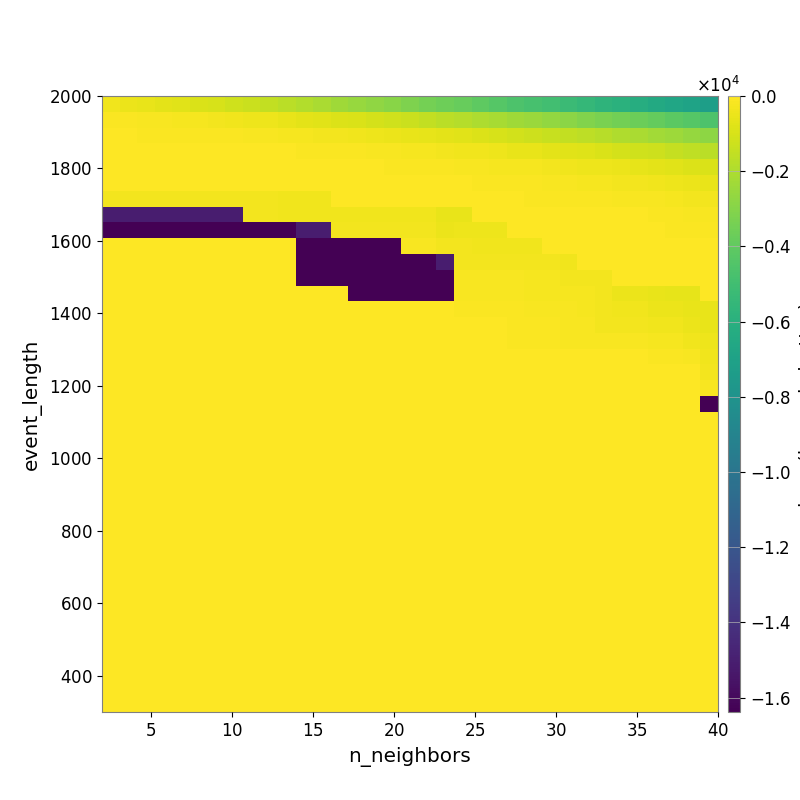

Source data for this figure (header and first rows):
-3.729151039820266647e+02, -4.583260987710011705e+02, -5.574958494989946303e+02, -6.531103120977735443e+02, -7.678359896348271150e+02, -9.102641884945768425e+02, -1.023678768963033463e+03, -1.169318153682901539e+03, -1.327625155762066925e+03, -1.499876838958875169e+03, -1.711712161139144200e+03, -1.876780389847390097e+03, -2.089192072530998757e+03, -2.312183075825646938e+03, -2.501932401890935125e+03, -2.698077239445678515e+03, -2.922053786950342783e+03, -3.161927651381515261e+03, -3.394867213049693873e+03, -3.616677036474005945e+03, -3.839183679618745828e+03, -4.083135471846330347e+03, -4.299917863841527833e+03, -4.557374232222737191e+03
-1.015835856426552226e+02, -1.121086950246210137e+02, -1.330795039497270409e+02, -1.692196105502416970e+02, -2.027614851199368502e+02, -2.399093160606934418e+02, -2.671014093760486503e+02, -3.432095083274548415e+02, -3.870184552283241146e+02, -4.457181068577513656e+02, -5.262407888123111661e+02, -6.441016398481717715e+02, -7.402699188511579678e+02, -8.350413615915826995e+02, -9.456099154405014815e+02, -1.073003508005789627e+03, -1.198864266996381275e+03, -1.316198167158458773e+03, -1.502202609699616232e+03, -1.667889838721522892e+03, -1.840708700000281397e+03, -2.010155097366285872e+03, -2.154393188974745954e+03, -2.329993513941962192e+03
-6.117232650336470812e+01, -6.317653205332144495e+01, -6.543146529736770844e+01, -6.745527845038581916e+01, -7.930889851601455121e+01, -8.311433857507738310e+01, -1.036458186708017450e+02, -1.206700480171448504e+02, -1.448547128346314139e+02, -1.723243316196679302e+02, -1.994931595142566891e+02, -2.344439267916830545e+02, -2.701621988125892244e+02, -3.055843585033784962e+02, -3.632691193313633562e+02, -4.076424119106079047e+02, -4.576883864939950968e+02, -5.334927211735014225e+02, -5.878868612020457931e+02, -6.881836036394307712e+02, -7.635103248159113036e+02, -8.708412887400072577e+02, -9.790482998119840659e+02, -1.129639984706602945e+03
-3.192673718535187888e+01, -3.192673718535187888e+01, -3.425633643375680037e+01, -3.661235246238380370e+01, -3.965830344895385906e+01, -4.523585281209440723e+01, -4.951395967105154483e+01, -5.122133972948154224e+01, -5.608225717763805562e+01, -6.366948231520863999e+01, -6.307459420265985983e+01, -7.357010585207663667e+01, -8.290019240242446585e+01, -9.213666908498801433e+01, -1.240221617849193194e+02, -1.449773816931885335e+02, -1.604180081283784318e+02, -2.079848184682464876e+02, -2.366827332358820684e+02, -2.785732659825744122e+02, -3.211598901857383908e+02, -3.673731192945942894e+02, -4.414253309810891892e+02, -5.130394165524105574e+02
-4.514957917548251487e+01, -4.514957917548251487e+01, -4.514957917548251487e+01, -4.514957917548251487e+01, -4.865736491822060117e+01, -5.221866034891962016e+01, -5.221866034891962016e+01, -3.371151943998606981e+01, -3.553167713502359248e+01, -3.553167713502359248e+01, -3.553167713502359248e+01, -3.817814560389918910e+01, -3.817814560389918910e+01, -4.102437642236922954e+01, -4.919966005456664959e+01, -5.953794976852390164e+01, -7.822714219766631061e+01, -8.376435866037547839e+01, -9.604248745645065810e+01, -1.162312968905136188e+02, -1.434102690655408878e+02, -1.565460667871290639e+02, -1.993594635543564380e+02, -2.194663073668680795e+02
-2.970945885093675898e+01, -2.970945885093675898e+01, -2.970945885093675898e+01, -2.970945885093675898e+01, -2.970945885093675898e+01, -2.970945885093675898e+01, -3.380461090151260350e+01, -3.380461090151260350e+01, -3.380461090151260350e+01, -2.891444097617046793e+01, -2.891444097617046793e+01, -2.891444097617046793e+01, -2.891444097617046793e+01, -3.471517832198616560e+01, -3.471517832198616560e+01, -3.471517832198616560e+01, -3.560531003110047976e+01, -3.936472260747147089e+01, -3.936472260747147089e+01, -4.146908155257644069e+01, -5.056941361891695408e+01, -7.338704314940633822e+01, -8.425004064796992509e+01, -1.008190485652601041e+02
-2.582877790634351527e+02, -2.582877790634351527e+02, -2.582877790634351527e+02, -2.582877790634351527e+02, -2.582877790634351527e+02, -2.582877790634351527e+02, -2.582877790634351527e+02, -2.582877790634351527e+02, -2.582877790634351527e+02, -2.582877790634351527e+02, -3.485839560301781148e+02, -3.485839560301781148e+02, -3.485839560301781148e+02, -2.919335879467256589e+01, -2.919335879467256589e+01, -2.919335879467256589e+01, -2.919335879467256589e+01, -3.554311437990489253e+01, -3.554311437990489253e+01, -4.228667454335366926e+01, -3.242947420365910460e+01, -5.535800489843656891e+01, -6.243496629995942016e+01, -6.019026806188995948e+01
-1.504881878825359672e+04, -1.504881878825359672e+04, -1.504881878825359672e+04, -1.504881878825359672e+04, -1.504881878825359672e+04, -1.504881878825359672e+04, -1.504881878825359672e+04, -1.504881878825359672e+04, -2.582877790634351527e+02, -2.582877790634351527e+02, -3.485839560301781148e+02, -3.485839560301781148e+02, -3.485839560301781148e+02, -3.485839560301781148e+02, -3.485839560301781148e+02, -3.485839560301781148e+02, -3.485839560301781148e+02, -3.561867418870050415e+02, -3.561867418870050415e+02, -5.173173669653940578e+02, -5.173173669653940578e+02, -6.172155677091291182e+01, -3.310648934490282613e+01, -2.959482490402180233e+01
-1.638315393066406250e+04, -1.638315393066406250e+04, -1.638315393066406250e+04, -1.638315393066406250e+04, -1.638315393066406250e+04, -1.638315393066406250e+04, -1.638315393066406250e+04, -1.638315393066406250e+04, -1.638315393066406250e+04, -1.638315393066406250e+04, -1.638315393066406250e+04, -1.504881903239422172e+04, -1.504881903239422172e+04, -2.565253036897690322e+02, -2.565253036897690322e+02, -2.565253036897690322e+02, -2.565253036897690322e+02, -2.565253036897690322e+02, -2.565253036897690322e+02, -4.506942640479351780e+02, -4.352753624724593919e+02, -4.474807043940009521e+02, -4.474807043940009521e+02, -2.778547707769107333e+01
0.000000000000000000e+00, 0.000000000000000000e+00, 0.000000000000000000e+00, 0.000000000000000000e+00, 0.000000000000000000e+00, 0.000000000000000000e+00, 0.000000000000000000e+00, 0.000000000000000000e+00, 0.000000000000000000e+00, 0.000000000000000000e+00, 0.000000000000000000e+00, -1.638315417480468750e+04, -1.638315417480468750e+04, -1.638315417480468750e+04, -1.638315417480468750e+04, -1.638315417480468750e+04, -1.638315417480468750e+04, -1.758630871207930113e+02, -1.758630871207930113e+02, -2.565253036897690322e+02, -2.844816990643683994e+02, -3.224534297658229320e+02, -3.224534297658229320e+02, -3.224534297658229320e+02
0.000000000000000000e+00, 0.000000000000000000e+00, 0.000000000000000000e+00, 0.000000000000000000e+00, 0.000000000000000000e+00, 0.000000000000000000e+00, 0.000000000000000000e+00, 0.000000000000000000e+00, 0.000000000000000000e+00, 0.000000000000000000e+00, 0.000000000000000000e+00, -1.638315417480468750e+04, -1.638315417480468750e+04, -1.638315417480468750e+04, -1.638315417480468750e+04, -1.638315417480468750e+04, -1.638315417480468750e+04, -1.638315417480468750e+04, -1.638315417480468750e+04, -1.504881903239422172e+04, -2.582880232040601527e+02, -2.699797295525556819e+02, -2.699797295525556819e+02, -2.699797295525556819e+02
0.000000000000000000e+00, 0.000000000000000000e+00, 0.000000000000000000e+00, 0.000000000000000000e+00, 0.000000000000000000e+00, 0.000000000000000000e+00, 0.000000000000000000e+00, 0.000000000000000000e+00, 0.000000000000000000e+00, 0.000000000000000000e+00, 0.000000000000000000e+00, -1.638315417480468750e+04, -1.638315417480468750e+04, -1.638315417480468750e+04, -1.638315417480468750e+04, -1.638315417480468750e+04, -1.638315417480468750e+04, -1.638315417480468750e+04, -1.638315417480468750e+04, -1.638315417480468750e+04, -1.770694126069061554e+02, -1.770694126069061554e+02, -1.770694126069061554e+02, -1.770694126069061554e+02
0.000000000000000000e+00, 0.000000000000000000e+00, 0.000000000000000000e+00, 0.000000000000000000e+00, 0.000000000000000000e+00, 0.000000000000000000e+00, 0.000000000000000000e+00, 0.000000000000000000e+00, 0.000000000000000000e+00, 0.000000000000000000e+00, 0.000000000000000000e+00, 0.000000000000000000e+00, 0.000000000000000000e+00, 0.000000000000000000e+00, -1.638315417480468750e+04, -1.638315417480468750e+04, -1.638315417480468750e+04, -1.638315417480468750e+04, -1.638315417480468750e+04, -1.638315417480468750e+04, -1.770694126069061554e+02, -1.770694126069061554e+02, -1.770694126069061554e+02, -1.770694126069061554e+02
0.000000000000000000e+00, 0.000000000000000000e+00, 0.000000000000000000e+00, 0.000000000000000000e+00, 0.000000000000000000e+00, 0.000000000000000000e+00, 0.000000000000000000e+00, 0.000000000000000000e+00, 0.000000000000000000e+00, 0.000000000000000000e+00, 0.000000000000000000e+00, 0.000000000000000000e+00, 0.000000000000000000e+00, 0.000000000000000000e+00, 0.000000000000000000e+00, 0.000000000000000000e+00, 0.000000000000000000e+00, 0.000000000000000000e+00, 0.000000000000000000e+00, 0.000000000000000000e+00, -1.105921348519876659e+02, -1.105921348519876659e+02, -1.105921348519876659e+02, -1.105921348519876659e+02
0.000000000000000000e+00, 0.000000000000000000e+00, 0.000000000000000000e+00, 0.000000000000000000e+00, 0.000000000000000000e+00, 0.000000000000000000e+00, 0.000000000000000000e+00, 0.000000000000000000e+00, 0.000000000000000000e+00, 0.000000000000000000e+00, 0.000000000000000000e+00, 0.000000000000000000e+00, 0.000000000000000000e+00, 0.000000000000000000e+00, 0.000000000000000000e+00, 0.000000000000000000e+00, 0.000000000000000000e+00, 0.000000000000000000e+00, 0.000000000000000000e+00, 0.000000000000000000e+00, 0.000000000000000000e+00, 0.000000000000000000e+00, 0.000000000000000000e+00, -1.105921348519876659e+02
0.000000000000000000e+00, 0.000000000000000000e+00, 0.000000000000000000e+00, 0.000000000000000000e+00, 0.000000000000000000e+00, 0.000000000000000000e+00, 0.000000000000000000e+00, 0.000000000000000000e+00, 0.000000000000000000e+00, 0.000000000000000000e+00, 0.000000000000000000e+00, 0.000000000000000000e+00, 0.000000000000000000e+00, 0.000000000000000000e+00, 0.000000000000000000e+00, 0.000000000000000000e+00, 0.000000000000000000e+00, 0.000000000000000000e+00, 0.000000000000000000e+00, 0.000000000000000000e+00, 0.000000000000000000e+00, 0.000000000000000000e+00, 0.000000000000000000e+00, -1.105921348519876659e+02
0.000000000000000000e+00, 0.000000000000000000e+00, 0.000000000000000000e+00, 0.000000000000000000e+00, 0.000000000000000000e+00, 0.000000000000000000e+00, 0.000000000000000000e+00, 0.000000000000000000e+00, 0.000000000000000000e+00, 0.000000000000000000e+00, 0.000000000000000000e+00, 0.000000000000000000e+00, 0.000000000000000000e+00, 0.000000000000000000e+00, 0.000000000000000000e+00, 0.000000000000000000e+00, 0.000000000000000000e+00, 0.000000000000000000e+00, 0.000000000000000000e+00, 0.000000000000000000e+00, 0.000000000000000000e+00, 0.000000000000000000e+00, 0.000000000000000000e+00, 0.000000000000000000e+00
0.000000000000000000e+00, 0.000000000000000000e+00, 0.000000000000000000e+00, 0.000000000000000000e+00, 0.000000000000000000e+00, 0.000000000000000000e+00, 0.000000000000000000e+00, 0.000000000000000000e+00, 0.000000000000000000e+00, 0.000000000000000000e+00, 0.000000000000000000e+00, 0.000000000000000000e+00, 0.000000000000000000e+00, 0.000000000000000000e+00, 0.000000000000000000e+00, 0.000000000000000000e+00, 0.000000000000000000e+00, 0.000000000000000000e+00, 0.000000000000000000e+00, 0.000000000000000000e+00, 0.000000000000000000e+00, 0.000000000000000000e+00, 0.000000000000000000e+00, 0.000000000000000000e+00
0.000000000000000000e+00, 0.000000000000000000e+00, 0.000000000000000000e+00, 0.000000000000000000e+00, 0.000000000000000000e+00, 0.000000000000000000e+00, 0.000000000000000000e+00, 0.000000000000000000e+00, 0.000000000000000000e+00, 0.000000000000000000e+00, 0.000000000000000000e+00, 0.000000000000000000e+00, 0.000000000000000000e+00, 0.000000000000000000e+00, 0.000000000000000000e+00, 0.000000000000000000e+00, 0.000000000000000000e+00, 0.000000000000000000e+00, 0.000000000000000000e+00, 0.000000000000000000e+00, 0.000000000000000000e+00, 0.000000000000000000e+00, 0.000000000000000000e+00, 0.000000000000000000e+00
0.000000000000000000e+00, 0.000000000000000000e+00, 0.000000000000000000e+00, 0.000000000000000000e+00, 0.000000000000000000e+00, 0.000000000000000000e+00, 0.000000000000000000e+00, 0.000000000000000000e+00, 0.000000000000000000e+00, 0.000000000000000000e+00, 0.000000000000000000e+00, 0.000000000000000000e+00, 0.000000000000000000e+00, 0.000000000000000000e+00, 0.000000000000000000e+00, 0.000000000000000000e+00, 0.000000000000000000e+00, 0.000000000000000000e+00, 0.000000000000000000e+00, 0.000000000000000000e+00, 0.000000000000000000e+00, 0.000000000000000000e+00, 0.000000000000000000e+00, 0.000000000000000000e+00
0.000000000000000000e+00, 0.000000000000000000e+00, 0.000000000000000000e+00, 0.000000000000000000e+00, 0.000000000000000000e+00, 0.000000000000000000e+00, 0.000000000000000000e+00, 0.000000000000000000e+00, 0.000000000000000000e+00, 0.000000000000000000e+00, 0.000000000000000000e+00, 0.000000000000000000e+00, 0.000000000000000000e+00, 0.000000000000000000e+00, 0.000000000000000000e+00, 0.000000000000000000e+00, 0.000000000000000000e+00, 0.000000000000000000e+00, 0.000000000000000000e+00, 0.000000000000000000e+00, 0.000000000000000000e+00, 0.000000000000000000e+00, 0.000000000000000000e+00, 0.000000000000000000e+00
0.000000000000000000e+00, 0.000000000000000000e+00, 0.000000000000000000e+00, 0.000000000000000000e+00, 0.000000000000000000e+00, 0.000000000000000000e+00, 0.000000000000000000e+00, 0.000000000000000000e+00, 0.000000000000000000e+00, 0.000000000000000000e+00, 0.000000000000000000e+00, 0.000000000000000000e+00, 0.000000000000000000e+00, 0.000000000000000000e+00, 0.000000000000000000e+00, 0.000000000000000000e+00, 0.000000000000000000e+00, 0.000000000000000000e+00, 0.000000000000000000e+00, 0.000000000000000000e+00, 0.000000000000000000e+00, 0.000000000000000000e+00, 0.000000000000000000e+00, 0.000000000000000000e+00
0.000000000000000000e+00, 0.000000000000000000e+00, 0.000000000000000000e+00, 0.000000000000000000e+00, 0.000000000000000000e+00, 0.000000000000000000e+00, 0.000000000000000000e+00, 0.000000000000000000e+00, 0.000000000000000000e+00, 0.000000000000000000e+00, 0.000000000000000000e+00, 0.000000000000000000e+00, 0.000000000000000000e+00, 0.000000000000000000e+00, 0.000000000000000000e+00, 0.000000000000000000e+00, 0.000000000000000000e+00, 0.000000000000000000e+00, 0.000000000000000000e+00, 0.000000000000000000e+00, 0.000000000000000000e+00, 0.000000000000000000e+00, 0.000000000000000000e+00, 0.000000000000000000e+00
0.000000000000000000e+00, 0.000000000000000000e+00, 0.000000000000000000e+00, 0.000000000000000000e+00, 0.000000000000000000e+00, 0.000000000000000000e+00, 0.000000000000000000e+00, 0.000000000000000000e+00, 0.000000000000000000e+00, 0.000000000000000000e+00, 0.000000000000000000e+00, 0.000000000000000000e+00, 0.000000000000000000e+00, 0.000000000000000000e+00, 0.000000000000000000e+00, 0.000000000000000000e+00, 0.000000000000000000e+00, 0.000000000000000000e+00, 0.000000000000000000e+00, 0.000000000000000000e+00, 0.000000000000000000e+00, 0.000000000000000000e+00, 0.000000000000000000e+00, 0.000000000000000000e+00
0.000000000000000000e+00, 0.000000000000000000e+00, 0.000000000000000000e+00, 0.000000000000000000e+00, 0.000000000000000000e+00, 0.000000000000000000e+00, 0.000000000000000000e+00, 0.000000000000000000e+00, 0.000000000000000000e+00, 0.000000000000000000e+00, 0.000000000000000000e+00, 0.000000000000000000e+00, 0.000000000000000000e+00, 0.000000000000000000e+00, 0.000000000000000000e+00, 0.000000000000000000e+00, 0.000000000000000000e+00, 0.000000000000000000e+00, 0.000000000000000000e+00, 0.000000000000000000e+00, 0.000000000000000000e+00, 0.000000000000000000e+00, 0.000000000000000000e+00, 0.000000000000000000e+00
0.000000000000000000e+00, 0.000000000000000000e+00, 0.000000000000000000e+00, 0.000000000000000000e+00, 0.000000000000000000e+00, 0.000000000000000000e+00, 0.000000000000000000e+00, 0.000000000000000000e+00, 0.000000000000000000e+00, 0.000000000000000000e+00, 0.000000000000000000e+00, 0.000000000000000000e+00, 0.000000000000000000e+00, 0.000000000000000000e+00, 0.000000000000000000e+00, 0.000000000000000000e+00, 0.000000000000000000e+00, 0.000000000000000000e+00, 0.000000000000000000e+00, 0.000000000000000000e+00, 0.000000000000000000e+00, 0.000000000000000000e+00, 0.000000000000000000e+00, 0.000000000000000000e+00
0.000000000000000000e+00, 0.000000000000000000e+00, 0.000000000000000000e+00, 0.000000000000000000e+00, 0.000000000000000000e+00, 0.000000000000000000e+00, 0.000000000000000000e+00, 0.000000000000000000e+00, 0.000000000000000000e+00, 0.000000000000000000e+00, 0.000000000000000000e+00, 0.000000000000000000e+00, 0.000000000000000000e+00, 0.000000000000000000e+00, 0.000000000000000000e+00, 0.000000000000000000e+00, 0.000000000000000000e+00, 0.000000000000000000e+00, 0.000000000000000000e+00, 0.000000000000000000e+00, 0.000000000000000000e+00, 0.000000000000000000e+00, 0.000000000000000000e+00, 0.000000000000000000e+00
0.000000000000000000e+00, 0.000000000000000000e+00, 0.000000000000000000e+00, 0.000000000000000000e+00, 0.000000000000000000e+00, 0.000000000000000000e+00, 0.000000000000000000e+00, 0.000000000000000000e+00, 0.000000000000000000e+00, 0.000000000000000000e+00, 0.000000000000000000e+00, 0.000000000000000000e+00, 0.000000000000000000e+00, 0.000000000000000000e+00, 0.000000000000000000e+00, 0.000000000000000000e+00, 0.000000000000000000e+00, 0.000000000000000000e+00, 0.000000000000000000e+00, 0.000000000000000000e+00, 0.000000000000000000e+00, 0.000000000000000000e+00, 0.000000000000000000e+00, 0.000000000000000000e+00
0.000000000000000000e+00, 0.000000000000000000e+00, 0.000000000000000000e+00, 0.000000000000000000e+00, 0.000000000000000000e+00, 0.000000000000000000e+00, 0.000000000000000000e+00, 0.000000000000000000e+00, 0.000000000000000000e+00, 0.000000000000000000e+00, 0.000000000000000000e+00, 0.000000000000000000e+00, 0.000000000000000000e+00, 0.000000000000000000e+00, 0.000000000000000000e+00, 0.000000000000000000e+00, 0.000000000000000000e+00, 0.000000000000000000e+00, 0.000000000000000000e+00, 0.000000000000000000e+00, 0.000000000000000000e+00, 0.000000000000000000e+00, 0.000000000000000000e+00, 0.000000000000000000e+00
0.000000000000000000e+00, 0.000000000000000000e+00, 0.000000000000000000e+00, 0.000000000000000000e+00, 0.000000000000000000e+00, 0.000000000000000000e+00, 0.000000000000000000e+00, 0.000000000000000000e+00, 0.000000000000000000e+00, 0.000000000000000000e+00, 0.000000000000000000e+00, 0.000000000000000000e+00, 0.000000000000000000e+00, 0.000000000000000000e+00, 0.000000000000000000e+00, 0.000000000000000000e+00, 0.000000000000000000e+00, 0.000000000000000000e+00, 0.000000000000000000e+00, 0.000000000000000000e+00, 0.000000000000000000e+00, 0.000000000000000000e+00, 0.000000000000000000e+00, 0.000000000000000000e+00
0.000000000000000000e+00, 0.000000000000000000e+00, 0.000000000000000000e+00, 0.000000000000000000e+00, 0.000000000000000000e+00, 0.000000000000000000e+00, 0.000000000000000000e+00, 0.000000000000000000e+00, 0.000000000000000000e+00, 0.000000000000000000e+00, 0.000000000000000000e+00, 0.000000000000000000e+00, 0.000000000000000000e+00, 0.000000000000000000e+00, 0.000000000000000000e+00, 0.000000000000000000e+00, 0.000000000000000000e+00, 0.000000000000000000e+00, 0.000000000000000000e+00, 0.000000000000000000e+00, 0.000000000000000000e+00, 0.000000000000000000e+00, 0.000000000000000000e+00, 0.000000000000000000e+00
0.000000000000000000e+00, 0.000000000000000000e+00, 0.000000000000000000e+00, 0.000000000000000000e+00, 0.000000000000000000e+00, 0.000000000000000000e+00, 0.000000000000000000e+00, 0.000000000000000000e+00, 0.000000000000000000e+00, 0.000000000000000000e+00, 0.000000000000000000e+00, 0.000000000000000000e+00, 0.000000000000000000e+00, 0.000000000000000000e+00, 0.000000000000000000e+00, 0.000000000000000000e+00, 0.000000000000000000e+00, 0.000000000000000000e+00, 0.000000000000000000e+00, 0.000000000000000000e+00, 0.000000000000000000e+00, 0.000000000000000000e+00, 0.000000000000000000e+00, 0.000000000000000000e+00
0.000000000000000000e+00, 0.000000000000000000e+00, 0.000000000000000000e+00, 0.000000000000000000e+00, 0.000000000000000000e+00, 0.000000000000000000e+00, 0.000000000000000000e+00, 0.000000000000000000e+00, 0.000000000000000000e+00, 0.000000000000000000e+00, 0.000000000000000000e+00, 0.000000000000000000e+00, 0.000000000000000000e+00, 0.000000000000000000e+00, 0.000000000000000000e+00, 0.000000000000000000e+00, 0.000000000000000000e+00, 0.000000000000000000e+00, 0.000000000000000000e+00, 0.000000000000000000e+00, 0.000000000000000000e+00, 0.000000000000000000e+00, 0.000000000000000000e+00, 0.000000000000000000e+00
0.000000000000000000e+00, 0.000000000000000000e+00, 0.000000000000000000e+00, 0.000000000000000000e+00, 0.000000000000000000e+00, 0.000000000000000000e+00, 0.000000000000000000e+00, 0.000000000000000000e+00, 0.000000000000000000e+00, 0.000000000000000000e+00, 0.000000000000000000e+00, 0.000000000000000000e+00, 0.000000000000000000e+00, 0.000000000000000000e+00, 0.000000000000000000e+00, 0.000000000000000000e+00, 0.000000000000000000e+00, 0.000000000000000000e+00, 0.000000000000000000e+00, 0.000000000000000000e+00, 0.000000000000000000e+00, 0.000000000000000000e+00, 0.000000000000000000e+00, 0.000000000000000000e+00
0.000000000000000000e+00, 0.000000000000000000e+00, 0.000000000000000000e+00, 0.000000000000000000e+00, 0.000000000000000000e+00, 0.000000000000000000e+00, 0.000000000000000000e+00, 0.000000000000000000e+00, 0.000000000000000000e+00, 0.000000000000000000e+00, 0.000000000000000000e+00, 0.000000000000000000e+00, 0.000000000000000000e+00, 0.000000000000000000e+00, 0.000000000000000000e+00, 0.000000000000000000e+00, 0.000000000000000000e+00, 0.000000000000000000e+00, 0.000000000000000000e+00, 0.000000000000000000e+00, 0.000000000000000000e+00, 0.000000000000000000e+00, 0.000000000000000000e+00, 0.000000000000000000e+00
0.000000000000000000e+00, 0.000000000000000000e+00, 0.000000000000000000e+00, 0.000000000000000000e+00, 0.000000000000000000e+00, 0.000000000000000000e+00, 0.000000000000000000e+00, 0.000000000000000000e+00, 0.000000000000000000e+00, 0.000000000000000000e+00, 0.000000000000000000e+00, 0.000000000000000000e+00, 0.000000000000000000e+00, 0.000000000000000000e+00, 0.000000000000000000e+00, 0.000000000000000000e+00, 0.000000000000000000e+00, 0.000000000000000000e+00, 0.000000000000000000e+00, 0.000000000000000000e+00, 0.000000000000000000e+00, 0.000000000000000000e+00, 0.000000000000000000e+00, 0.000000000000000000e+00
0.000000000000000000e+00, 0.000000000000000000e+00, 0.000000000000000000e+00, 0.000000000000000000e+00, 0.000000000000000000e+00, 0.000000000000000000e+00, 0.000000000000000000e+00, 0.000000000000000000e+00, 0.000000000000000000e+00, 0.000000000000000000e+00, 0.000000000000000000e+00, 0.000000000000000000e+00, 0.000000000000000000e+00, 0.000000000000000000e+00, 0.000000000000000000e+00, 0.000000000000000000e+00, 0.000000000000000000e+00, 0.000000000000000000e+00, 0.000000000000000000e+00, 0.000000000000000000e+00, 0.000000000000000000e+00, 0.000000000000000000e+00, 0.000000000000000000e+00, 0.000000000000000000e+00
0.000000000000000000e+00, 0.000000000000000000e+00, 0.000000000000000000e+00, 0.000000000000000000e+00, 0.000000000000000000e+00, 0.000000000000000000e+00, 0.000000000000000000e+00, 0.000000000000000000e+00, 0.000000000000000000e+00, 0.000000000000000000e+00, 0.000000000000000000e+00, 0.000000000000000000e+00, 0.000000000000000000e+00, 0.000000000000000000e+00, 0.000000000000000000e+00, 0.000000000000000000e+00, 0.000000000000000000e+00, 0.000000000000000000e+00, 0.000000000000000000e+00, 0.000000000000000000e+00, 0.000000000000000000e+00, 0.000000000000000000e+00, 0.000000000000000000e+00, 0.000000000000000000e+00
0.000000000000000000e+00, 0.000000000000000000e+00, 0.000000000000000000e+00, 0.000000000000000000e+00, 0.000000000000000000e+00, 0.000000000000000000e+00, 0.000000000000000000e+00, 0.000000000000000000e+00, 0.000000000000000000e+00, 0.000000000000000000e+00, 0.000000000000000000e+00, 0.000000000000000000e+00, 0.000000000000000000e+00, 0.000000000000000000e+00, 0.000000000000000000e+00, 0.000000000000000000e+00, 0.000000000000000000e+00, 0.000000000000000000e+00, 0.000000000000000000e+00, 0.000000000000000000e+00, 0.000000000000000000e+00, 0.000000000000000000e+00, 0.000000000000000000e+00, 0.000000000000000000e+00
